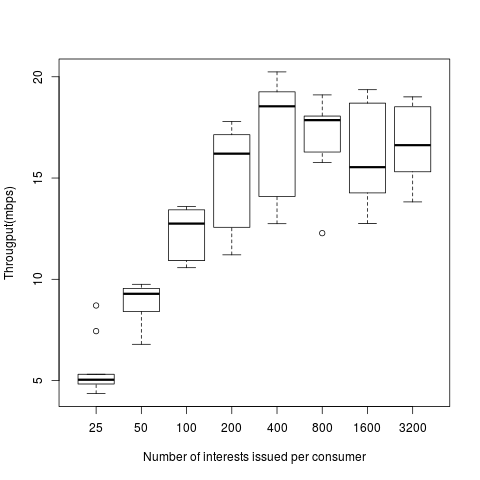

The data file committed next to this chart (first rows):
25, 50, 100, 200, 400, 800, 1600, 3200
557491, 1212121, 1688654, 1749231, 2345799, 2167883, 2326116, 
